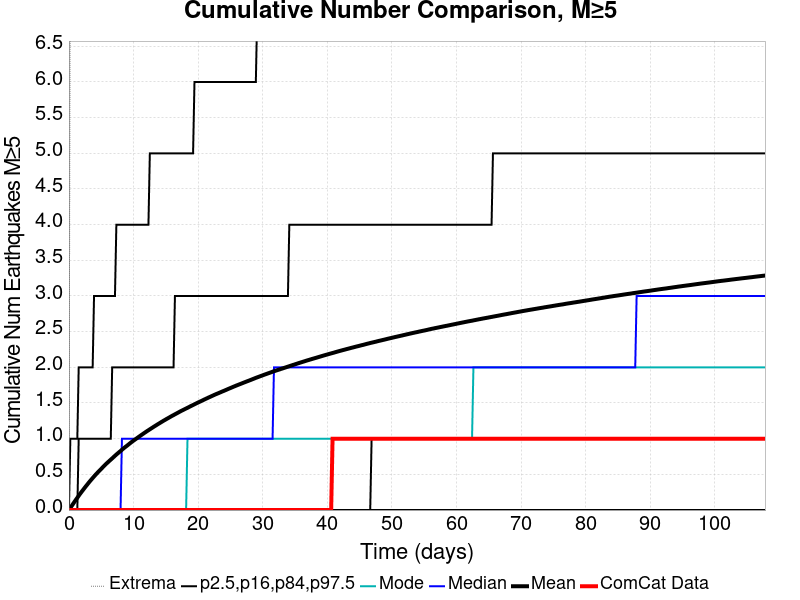

Data behind this chart, as committed beside it:
Time (days), ComCat Data, Simulation Mean, Simulation Median, Simulation Mode, Simulation Minimum, Simulation Maximum, 2.5 %-ile, 16 %-ile, 84 %-ile, 97.5 %-ile
0.0, 0.0, 0.0, 0.0, 0.0, 0.0, 0.0, 0.0, 0.0, 0.0, 0.0
0.216, 0.0, 0.02914, 0.0, 0.0, 0.0, 8.0, 0.0, 0.0, 0.0, 1.0
0.4319, 0.0, 0.05842, 0.0, 0.0, 0.0, 10.0, 0.0, 0.0, 0.0, 1.0
0.6479, 0.0, 0.08745, 0.0, 0.0, 0.0, 14.0, 0.0, 0.0, 0.0, 1.0
0.8638, 0.0, 0.1164, 0.0, 0.0, 0.0, 18.0, 0.0, 0.0, 0.0, 1.0
1.08, 0.0, 0.1446, 0.0, 0.0, 0.0, 21.0, 0.0, 0.0, 0.0, 1.0
1.296, 0.0, 0.1717, 0.0, 0.0, 0.0, 21.0, 0.0, 0.0, 0.0, 1.0
1.512, 0.0, 0.2004, 0.0, 0.0, 0.0, 22.0, 0.0, 0.0, 1.0, 2.0
1.728, 0.0, 0.2276, 0.0, 0.0, 0.0, 22.0, 0.0, 0.0, 1.0, 2.0
1.944, 0.0, 0.2536, 0.0, 0.0, 0.0, 22.0, 0.0, 0.0, 1.0, 2.0
2.16, 0.0, 0.2793, 0.0, 0.0, 0.0, 22.0, 0.0, 0.0, 1.0, 2.0
2.376, 0.0, 0.3045, 0.0, 0.0, 0.0, 22.0, 0.0, 0.0, 1.0, 2.0
2.591, 0.0, 0.3302, 0.0, 0.0, 0.0, 23.0, 0.0, 0.0, 1.0, 2.0
2.807, 0.0, 0.3541, 0.0, 0.0, 0.0, 26.0, 0.0, 0.0, 1.0, 2.0
3.023, 0.0, 0.3789, 0.0, 0.0, 0.0, 26.0, 0.0, 0.0, 1.0, 2.0
3.239, 0.0, 0.4029, 0.0, 0.0, 0.0, 26.0, 0.0, 0.0, 1.0, 2.0
3.455, 0.0, 0.4258, 0.0, 0.0, 0.0, 26.0, 0.0, 0.0, 1.0, 2.0
3.671, 0.0, 0.4485, 0.0, 0.0, 0.0, 27.0, 0.0, 0.0, 1.0, 2.0
3.887, 0.0, 0.4709, 0.0, 0.0, 0.0, 28.0, 0.0, 0.0, 1.0, 3.0
4.103, 0.0, 0.493, 0.0, 0.0, 0.0, 28.0, 0.0, 0.0, 1.0, 3.0
4.319, 0.0, 0.5139, 0.0, 0.0, 0.0, 28.0, 0.0, 0.0, 1.0, 3.0
4.535, 0.0, 0.5348, 0.0, 0.0, 0.0, 28.0, 0.0, 0.0, 1.0, 3.0
4.751, 0.0, 0.554, 0.0, 0.0, 0.0, 28.0, 0.0, 0.0, 1.0, 3.0
4.967, 0.0, 0.5736, 0.0, 0.0, 0.0, 28.0, 0.0, 0.0, 1.0, 3.0
5.183, 0.0, 0.5949, 0.0, 0.0, 0.0, 28.0, 0.0, 0.0, 1.0, 3.0
5.399, 0.0, 0.6147, 0.0, 0.0, 0.0, 28.0, 0.0, 0.0, 1.0, 3.0
5.615, 0.0, 0.6341, 0.0, 0.0, 0.0, 28.0, 0.0, 0.0, 1.0, 3.0
5.831, 0.0, 0.6535, 0.0, 0.0, 0.0, 28.0, 0.0, 0.0, 1.0, 3.0
6.047, 0.0, 0.6711, 0.0, 0.0, 0.0, 28.0, 0.0, 0.0, 1.0, 3.0
6.263, 0.0, 0.6895, 0.0, 0.0, 0.0, 28.0, 0.0, 0.0, 1.0, 3.0
6.479, 0.0, 0.707, 0.0, 0.0, 0.0, 28.0, 0.0, 0.0, 1.0, 3.0
6.695, 0.0, 0.7244, 0.0, 0.0, 0.0, 28.0, 0.0, 0.0, 2.0, 3.0
6.911, 0.0, 0.7425, 0.0, 0.0, 0.0, 28.0, 0.0, 0.0, 2.0, 3.0
7.127, 0.0, 0.7606, 0.0, 0.0, 0.0, 28.0, 0.0, 0.0, 2.0, 3.0
7.343, 0.0, 0.7782, 0.0, 0.0, 0.0, 28.0, 0.0, 0.0, 2.0, 4.0
7.558, 0.0, 0.7949, 0.0, 0.0, 0.0, 28.0, 0.0, 0.0, 2.0, 4.0
7.774, 0.0, 0.8116, 0.0, 0.0, 0.0, 28.0, 0.0, 0.0, 2.0, 4.0
7.99, 0.0, 0.8276, 0.0, 0.0, 0.0, 28.0, 0.0, 0.0, 2.0, 4.0
8.206, 0.0, 0.8455, 1.0, 0.0, 0.0, 28.0, 0.0, 0.0, 2.0, 4.0
8.422, 0.0, 0.8617, 1.0, 0.0, 0.0, 28.0, 0.0, 0.0, 2.0, 4.0
8.638, 0.0, 0.8776, 1.0, 0.0, 0.0, 28.0, 0.0, 0.0, 2.0, 4.0
8.854, 0.0, 0.8929, 1.0, 0.0, 0.0, 28.0, 0.0, 0.0, 2.0, 4.0
9.07, 0.0, 0.9076, 1.0, 0.0, 0.0, 28.0, 0.0, 0.0, 2.0, 4.0
9.286, 0.0, 0.9237, 1.0, 0.0, 0.0, 28.0, 0.0, 0.0, 2.0, 4.0
9.502, 0.0, 0.9394, 1.0, 0.0, 0.0, 28.0, 0.0, 0.0, 2.0, 4.0
9.718, 0.0, 0.9544, 1.0, 0.0, 0.0, 28.0, 0.0, 0.0, 2.0, 4.0
9.934, 0.0, 0.9689, 1.0, 0.0, 0.0, 28.0, 0.0, 0.0, 2.0, 4.0
10.15, 0.0, 0.983, 1.0, 0.0, 0.0, 28.0, 0.0, 0.0, 2.0, 4.0
10.37, 0.0, 0.9969, 1.0, 0.0, 0.0, 28.0, 0.0, 0.0, 2.0, 4.0
10.58, 0.0, 1.011, 1.0, 0.0, 0.0, 28.0, 0.0, 0.0, 2.0, 4.0
10.8, 0.0, 1.025, 1.0, 0.0, 0.0, 28.0, 0.0, 0.0, 2.0, 4.0
11.01, 0.0, 1.039, 1.0, 0.0, 0.0, 28.0, 0.0, 0.0, 2.0, 4.0
11.23, 0.0, 1.053, 1.0, 0.0, 0.0, 28.0, 0.0, 0.0, 2.0, 4.0
11.45, 0.0, 1.066, 1.0, 0.0, 0.0, 28.0, 0.0, 0.0, 2.0, 4.0
11.66, 0.0, 1.08, 1.0, 0.0, 0.0, 28.0, 0.0, 0.0, 2.0, 4.0
11.88, 0.0, 1.093, 1.0, 0.0, 0.0, 28.0, 0.0, 0.0, 2.0, 4.0
12.09, 0.0, 1.107, 1.0, 0.0, 0.0, 28.0, 0.0, 0.0, 2.0, 4.0
12.31, 0.0, 1.119, 1.0, 0.0, 0.0, 28.0, 0.0, 0.0, 2.0, 4.0
12.53, 0.0, 1.132, 1.0, 0.0, 0.0, 28.0, 0.0, 0.0, 2.0, 5.0
12.74, 0.0, 1.145, 1.0, 0.0, 0.0, 28.0, 0.0, 0.0, 2.0, 5.0
... 440 more rows
